Dataset: archive (1) (GitHub, Bhawana-Bisht/CROPDISEASEPRIDICTION). Classes: blast, healthy, insect damage, leaf folder, scald, stripes, tungro.

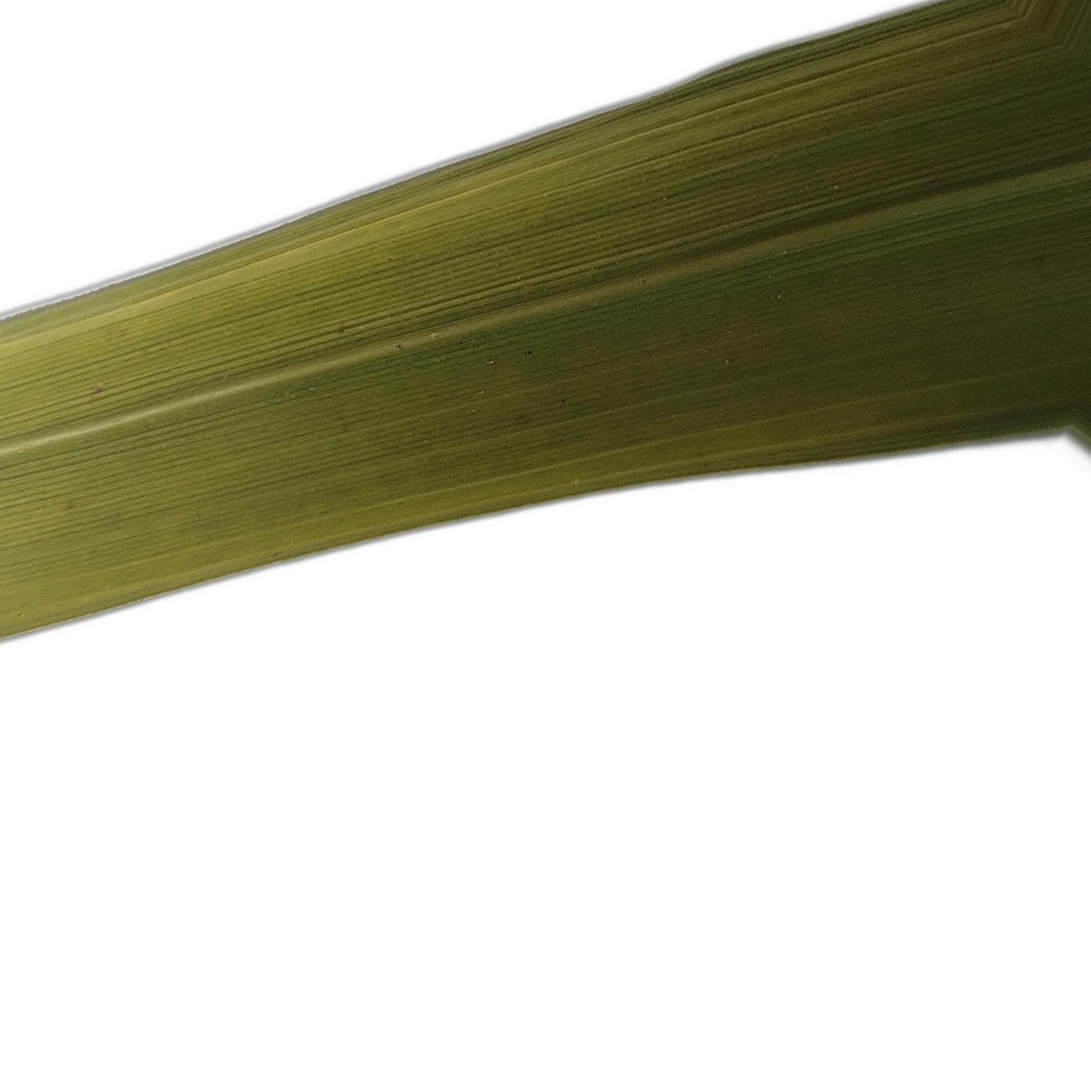
Label: tungro

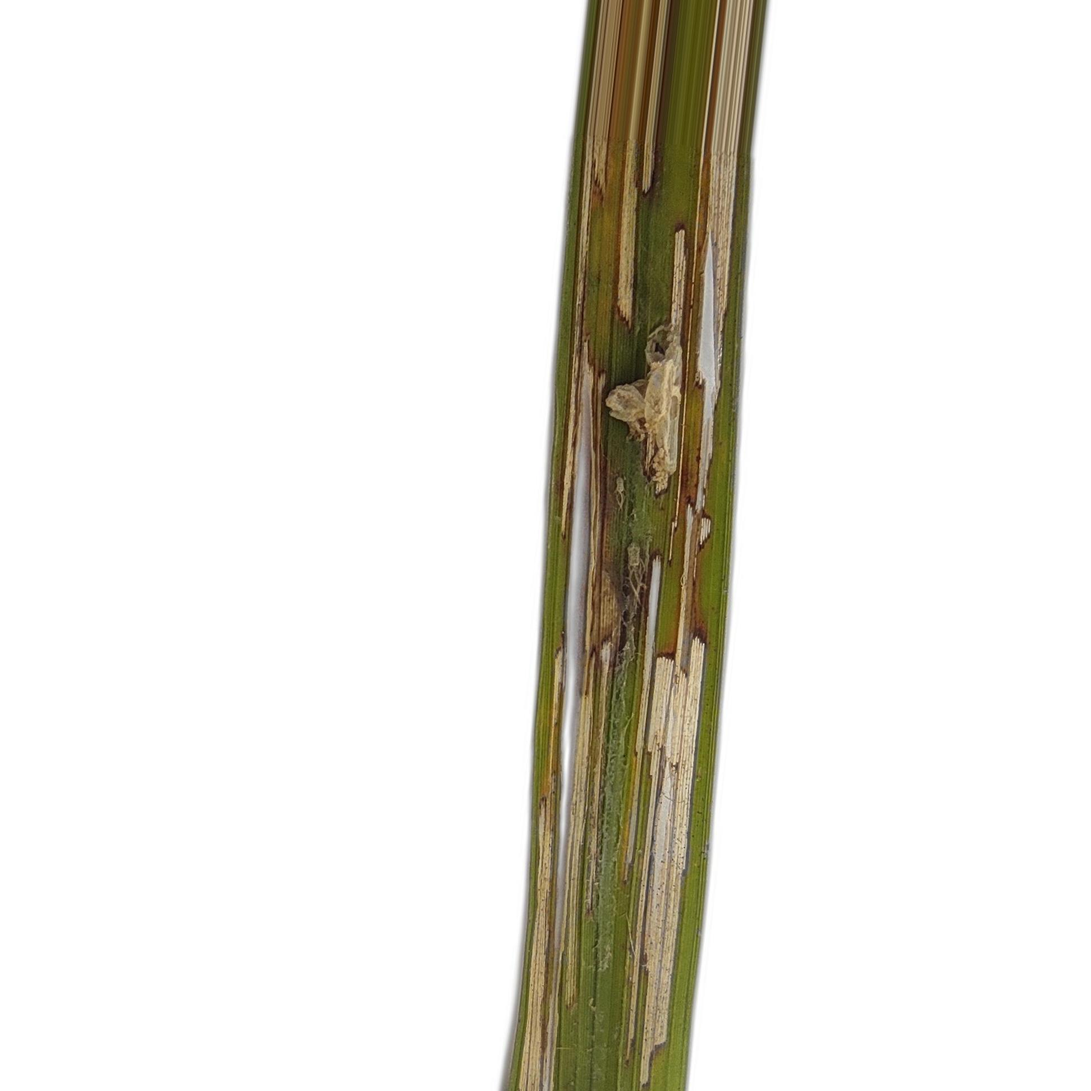
Label: leaf folder

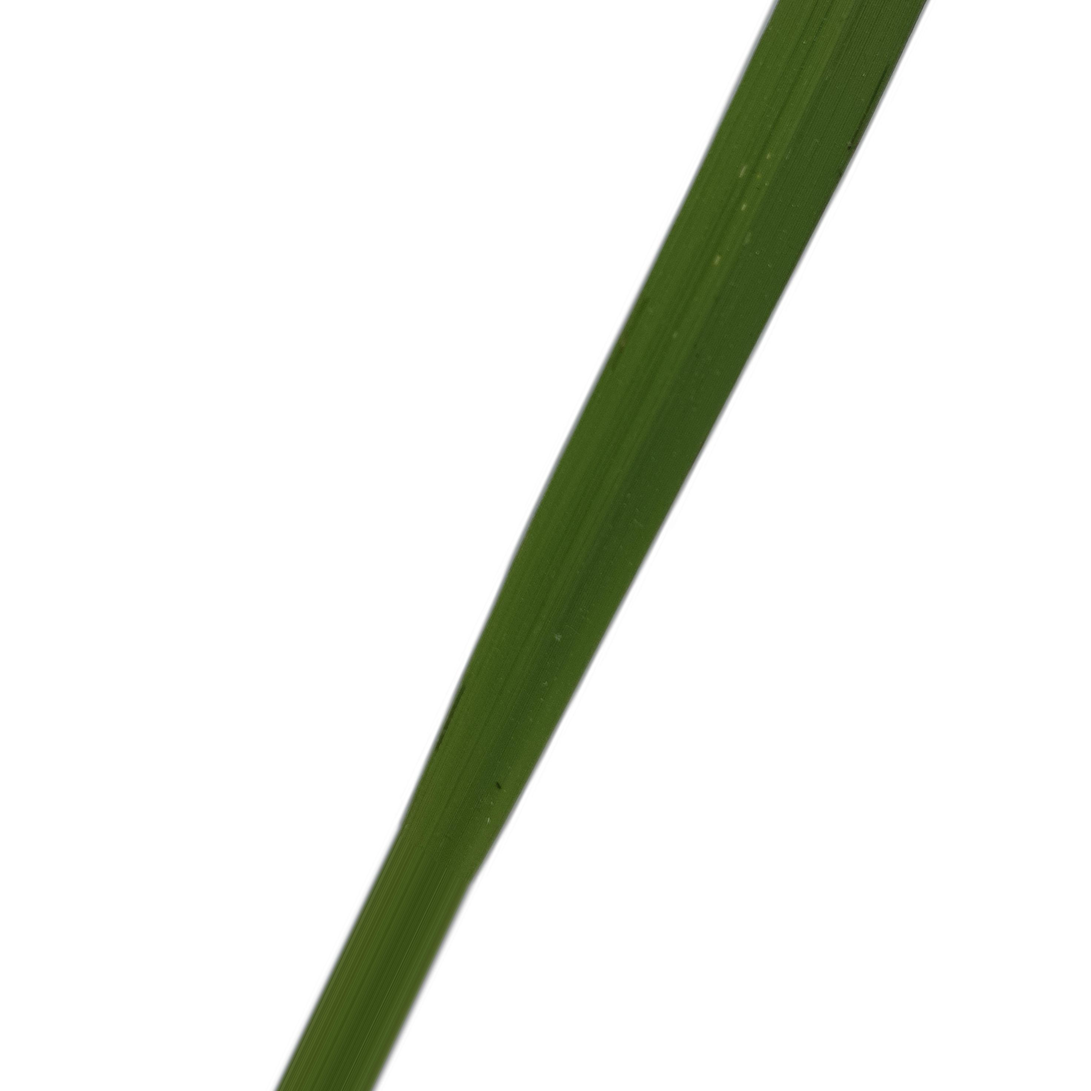
Label: healthy

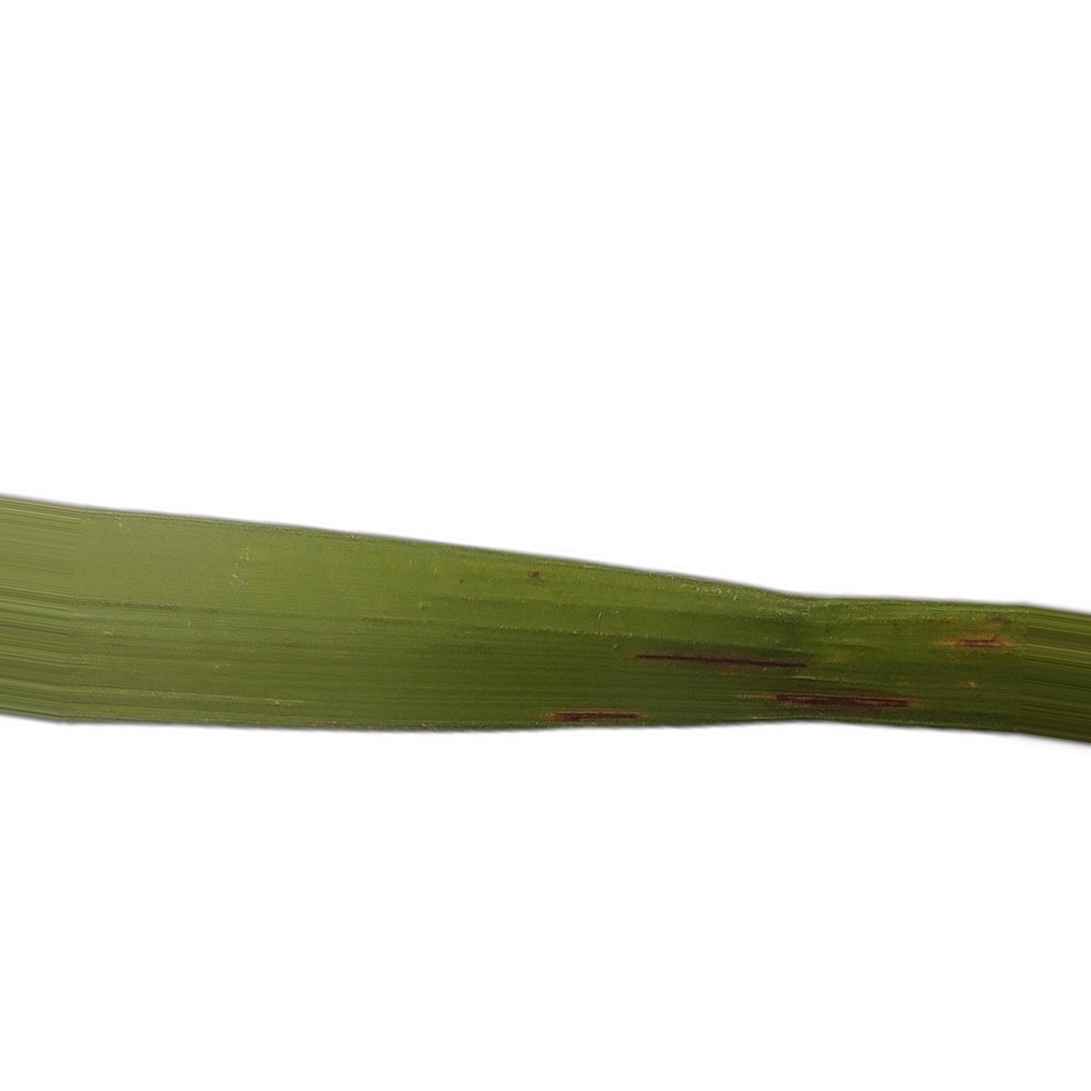
Label: blast

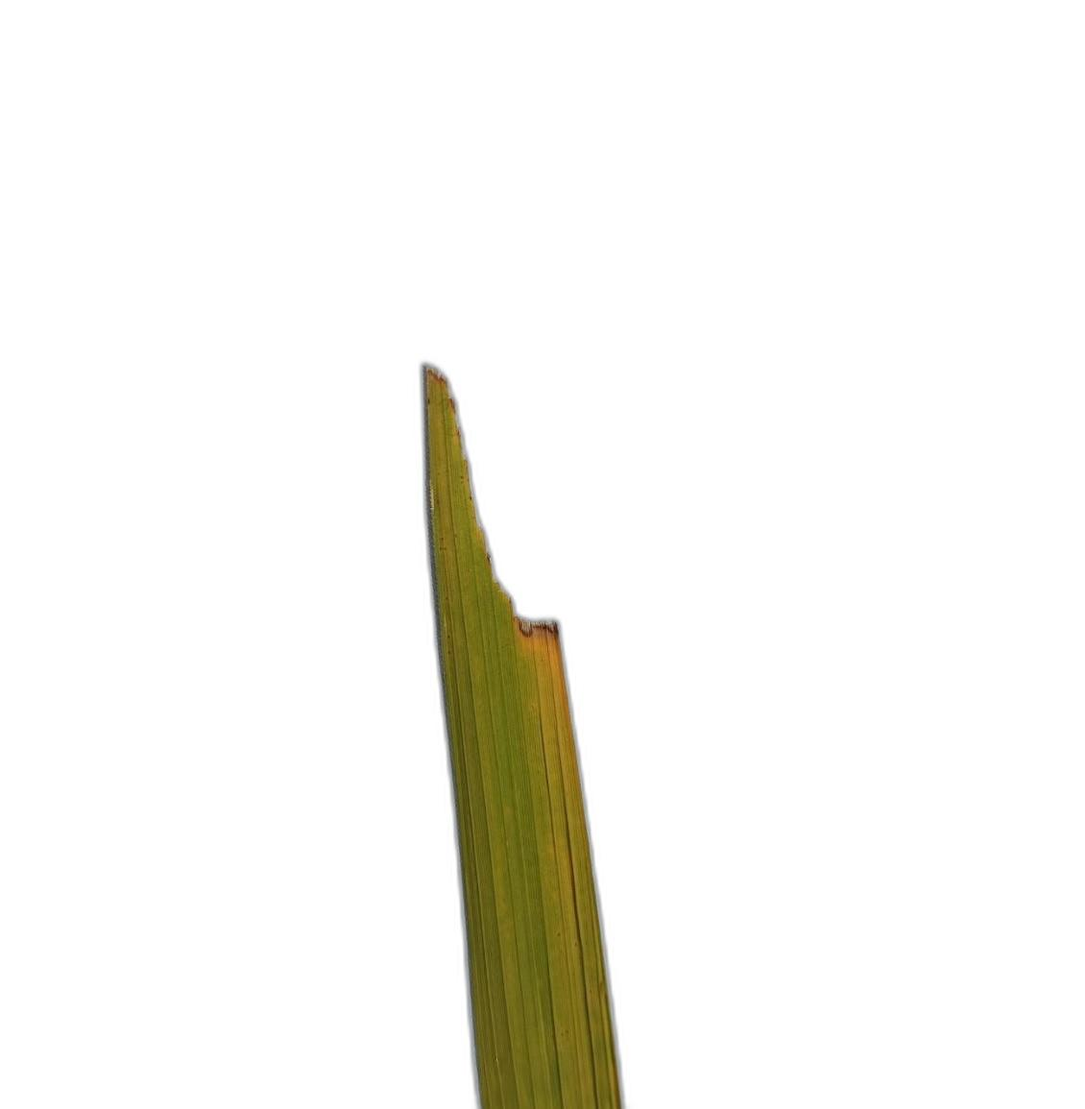
Label: insect damage

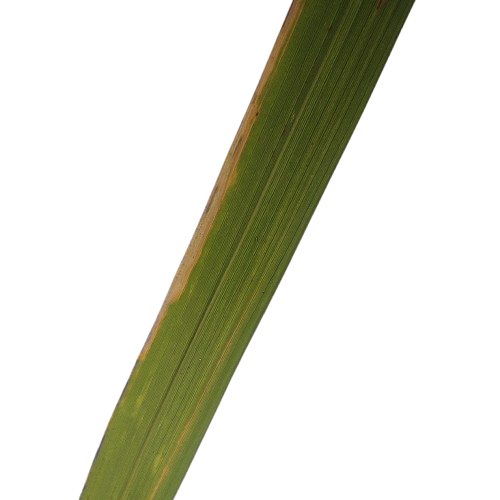
Label: scald
